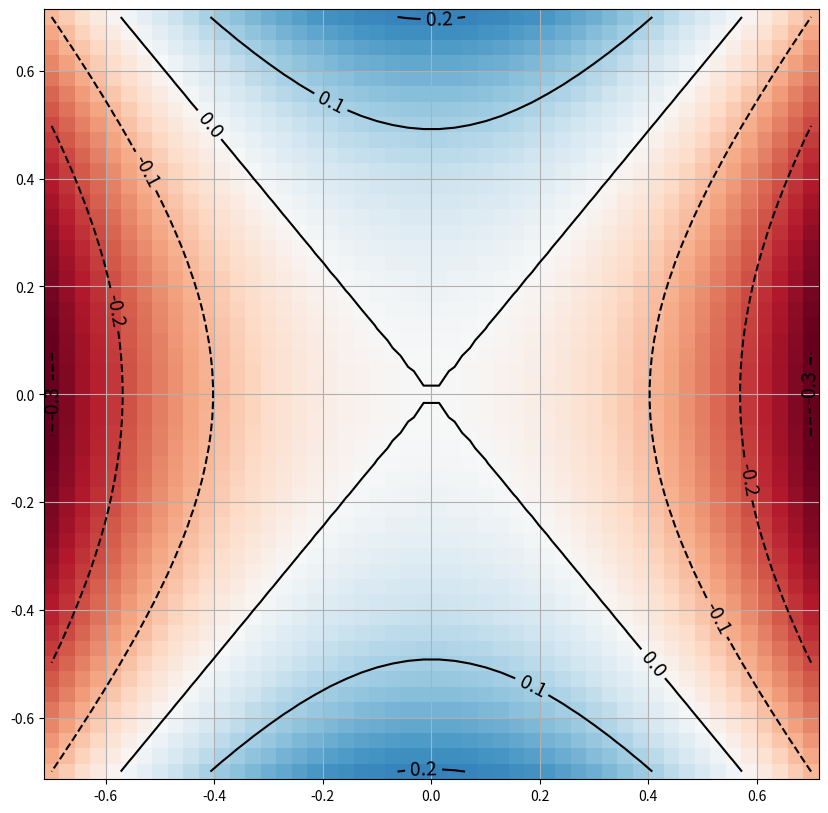
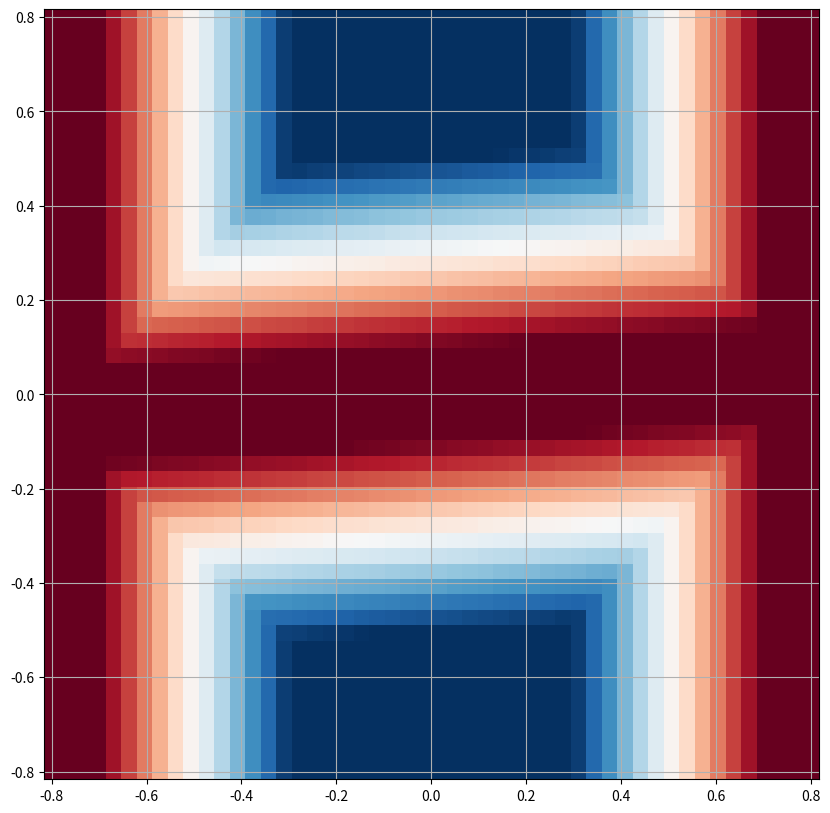

Recreate these plots in Python, in order.
# ---
# jupyter:
#   jupytext:
#     text_representation:
#       extension: .py
#       format_name: percent
#       format_version: '1.3'
#       jupytext_version: 1.14.0
#   kernelspec:
#     display_name: Python 3 (ipykernel)
#     language: python
#     name: python3
# ---

# %%
from __future__ import annotations

import numpy as np
from matplotlib import pyplot as plt
import seaborn as sns


# %% [markdown] tags=[]
# # Hyperbolic score

# %% tags=[]
def plot_score():
    i2, i1 = np.mgrid[-0.7:0.7:50j, -0.7:0.7:50j]

    j1 = i1 / 0.7
    j2 = i2 / 0.7

    x = 0.45 * j2 - 0.55 * j1
    y = 0.45 * j2 + 0.55 * j1

    score = x * y

    fig, ax = plt.subplots(figsize=(10, 10))
    ax.grid(False)
    ax.pcolormesh(
        i1,
        i2,
        score,
        cmap='RdBu',
        vmin=-0.3,
        vmax=+0.3,
    )
    ax.grid(True)

    cs = ax.contour(
        score,
        extent=(-0.7, +0.7, -0.7, +0.7),
        levels=np.arange(-1, 1, 0.1),
        colors='black',
        linewidths=1.5,
    )

    ax.clabel(cs, colors='black', fontsize=14)

    plt.show()


plot_score()


# %% [markdown] jp-MarkdownHeadingCollapsed=true tags=[]
# # H-like score

# %%
def plot_score():
    i2, i1 = np.mgrid[-0.8:0.8:50j, -0.8:0.8:50j]

    x = i1

    x_left = -0.5
    x_right = +0.5
    x_slope = 5
    assert x_left < x_right and x_slope > 0

    #    __
    # __/  \__
    x_score = np.maximum(
        -1,
        np.minimum(
            1, np.minimum(+x_slope * (x - x_left), -x_slope * (x - x_right))
        )
    )

    slope_bin = 0.5 / 8
    bin_x = 0.2
    bin_y = 0.2
    min_x = -0.8
    y_left = -0.35
    y_right = +0.25
    y_slope = 5
    assert y_left < y_right and y_slope > 0
    y = i2 - (bin_y / bin_x * slope_bin) * (i1 - min_x)

    # __    __
    #   \__/
    y_score = np.minimum(
        1,
        np.maximum(
            -1, np.maximum(-y_slope * (y - y_left), +y_slope * (y - y_right))
        )
    )

    score = np.minimum(x_score, y_score)

    fig, ax = plt.subplots(figsize=(10, 10))
    ax.grid(False)
    ax.pcolormesh(
        i1,
        i2,
        score,
        cmap='RdBu',
    )
    ax.grid(True)
    plt.show()


plot_score()
